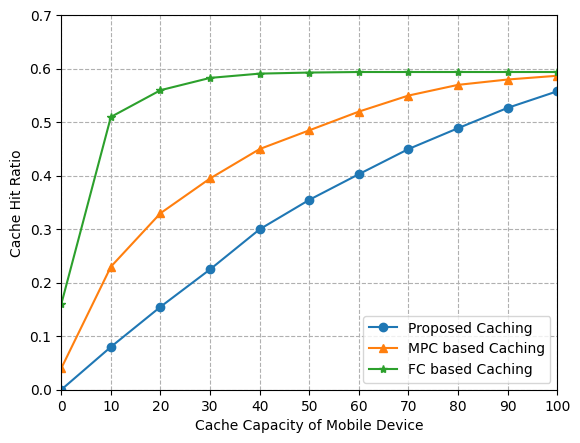

This chart was generated by the following Python code:
# encoding=utf-8
import matplotlib.pyplot as plt

if __name__ == '__main__':

    num1 = [0.16, 0.51, 0.56, 0.583, 0.591, 0.593, 0.594, 0.594, 0.594, 0.594, 0.594]
    num2 = [0.04,0.23, 0.33, 0.395, 0.45, 0.485, 0.52, 0.55, 0.57, 0.58, 0.587]
    num3 = [0,0.08,0.155,0.225,0.300,0.355,0.403,0.450,0.489,0.527,0.558]
    num = [num1,num2,num3]
    num.reverse()
    plt.rcParams['font.sans-serif'] = ['SimHei'] # 可以解释中文无法显示的问题
    x = [0, 10, 20, 30, 40, 50, 60, 70, 80, 90 ,100]
    plt.grid(ls='--')
    lable = ['FC based Caching', 'MPC based Caching', 'Proposed Caching'] # 折现名称
    markes = ['-o', '-^', '-*'] # 折现显示形状
    lable.reverse()
    print(num)
    for link in range(len(num)):
        plt.plot(x,num[link],markes[link],label = lable[link])
    plt.margins(0)
    plt.subplots_adjust(bottom=0.10)
    plt.xlabel('Cache Capacity of Mobile Device')  # X轴标签
    plt.ylabel("Cache Hit Ratio")  # Y轴标签
    plt.yticks([0, 0.1, 0.2, 0.3, 0.4, 0.5, 0.6, 0.7])
    plt.xticks(x)
    #plt.title("A simple plot") #标题
    plt.legend()
    plt.rcParams['savefig.dpi'] = 500  # 图片像素
    plt.rcParams['figure.dpi'] = 500  # 分辨率
    plt.savefig("part2_device_capacity.png")
    plt.show()